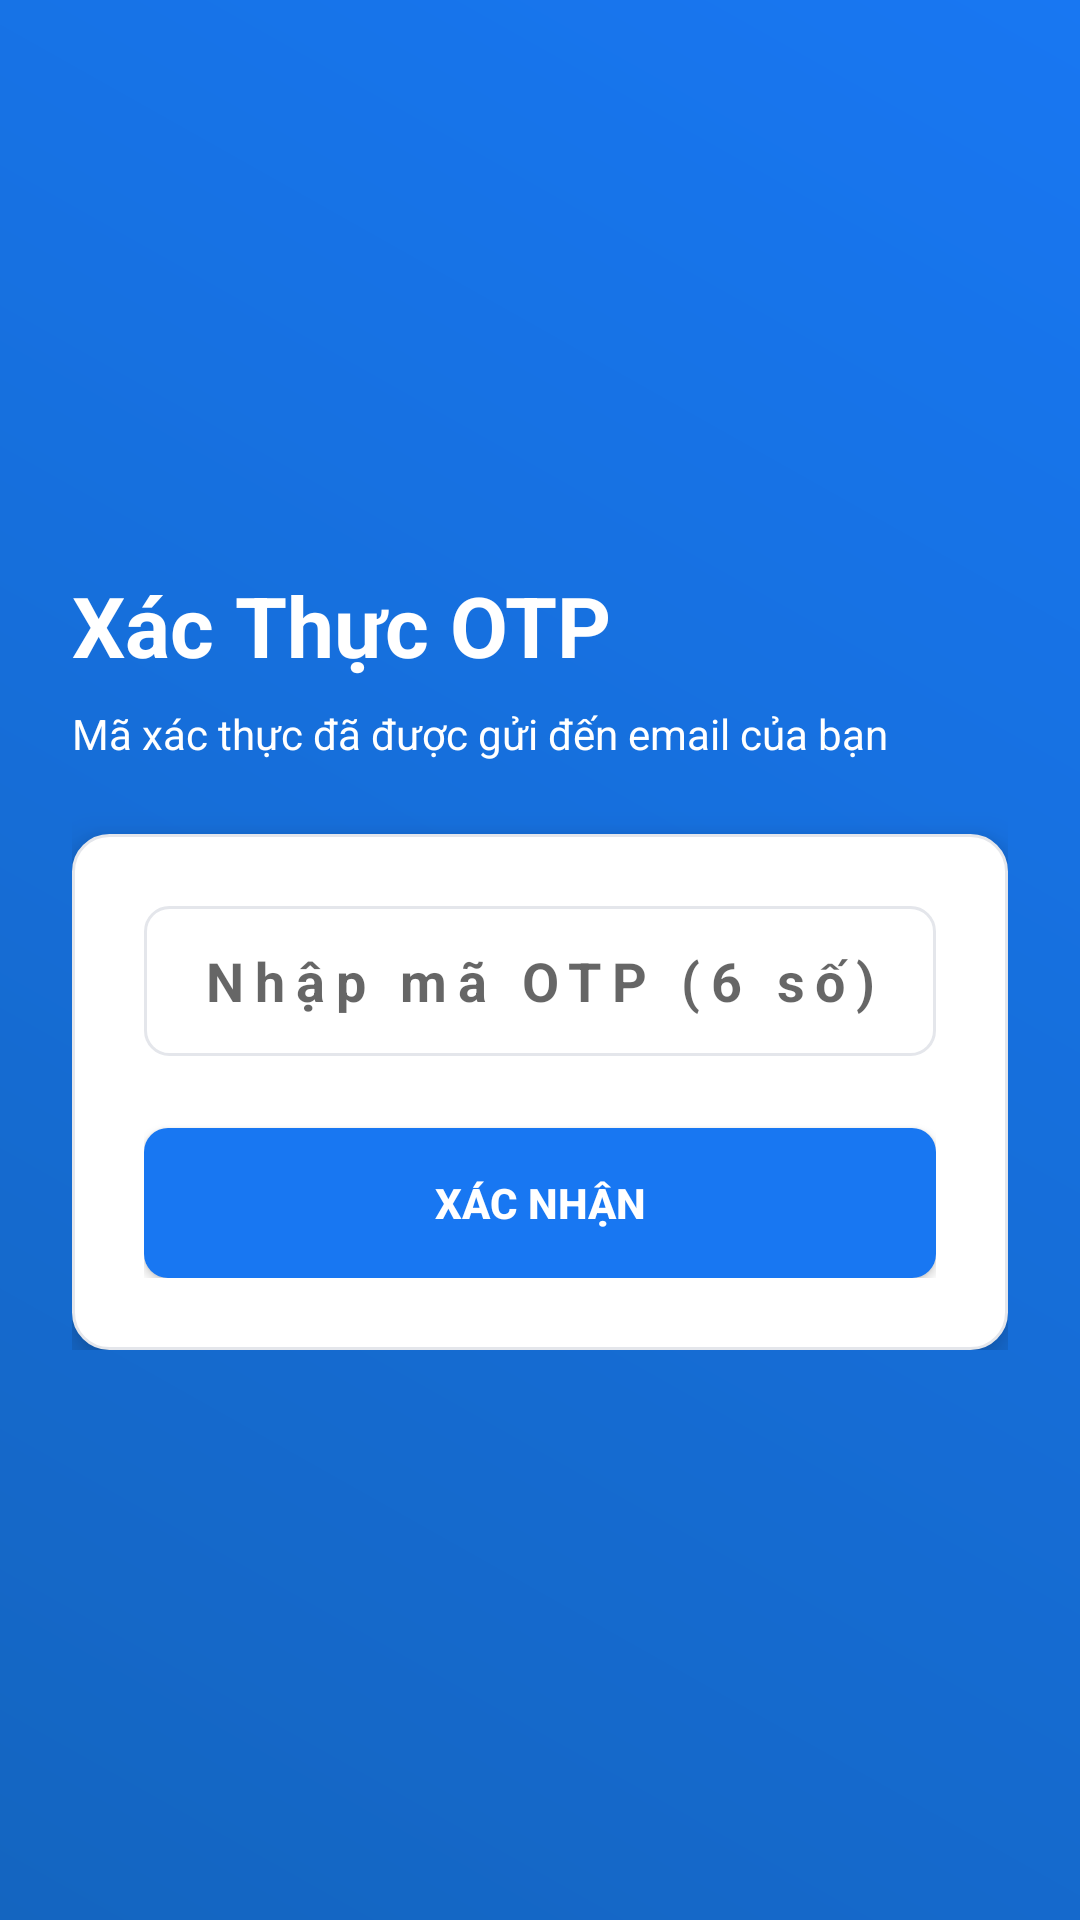

Android layout source for this screen:
<!-- AndroidManifest.xml: application theme Theme.ComputerShop -->
<!-- res/layout/activity_verify_otp.xml -->
<?xml version="1.0" encoding="utf-8"?>
<RelativeLayout xmlns:android="http://schemas.android.com/apk/res/android"
    android:layout_width="match_parent"
    android:layout_height="match_parent"
    android:background="@drawable/bg_gradient_primary">

    <LinearLayout
        android:layout_width="match_parent"
        android:layout_height="wrap_content"
        android:layout_centerInParent="true"
        android:orientation="vertical"
        android:padding="24dp">

        <TextView
            android:layout_width="wrap_content"
            android:layout_height="wrap_content"
            android:text="Xác Thực OTP"
            android:textColor="@color/white"
            android:textSize="28sp"
            android:textStyle="bold"
            android:layout_marginBottom="8dp"/>

        <TextView
            android:layout_width="wrap_content"
            android:layout_height="wrap_content"
            android:text="Mã xác thực đã được gửi đến email của bạn"
            android:textColor="@color/white"
            android:textSize="14sp"
            android:layout_marginBottom="24dp"/>

        <LinearLayout
            android:layout_width="match_parent"
            android:layout_height="wrap_content"
            android:background="@drawable/bg_white_rounded"
            android:orientation="vertical"
            android:padding="24dp"
            android:elevation="8dp">

            <EditText
                android:id="@+id/otpEditText"
                android:layout_width="match_parent"
                android:layout_height="50dp"
                android:background="@drawable/edittext_bg"
                android:hint="Nhập mã OTP (6 số)"
                android:inputType="number"
                android:maxLength="6"
                android:gravity="center"
                android:letterSpacing="0.2"
                android:textStyle="bold"
                android:textColor="@color/text_title"
                android:textSize="18sp"/>

            <Button
                android:id="@+id/btn_verify"
                android:layout_width="match_parent"
                android:layout_height="50dp"
                android:layout_marginTop="24dp"
                android:background="@drawable/bg_button_primary"
                android:text="XÁC NHẬN"
                android:textColor="@color/white"
                android:textStyle="bold"/>

        </LinearLayout>

        <ProgressBar
            android:id="@+id/progress_bar"
            android:layout_width="wrap_content"
            android:layout_height="wrap_content"
            android:layout_gravity="center"
            android:layout_marginTop="16dp"
            android:visibility="gone"/>

    </LinearLayout>
</RelativeLayout>
<!-- resources referenced by this layout -->
<resources>
  <color name="text_title">#1C1E21</color>
  <color name="white">#FFFFFF</color>
  <!-- drawable bg_button_primary (drawable) -->
  <?xml version="1.0" encoding="utf-8"?>
  <selector xmlns:android="http://schemas.android.com/apk/res/android">
      
      <item android:state_pressed="true">
          <shape android:shape="rectangle">
              <solid android:color="@color/colorPrimaryDark" />
              <corners android:radius="8dp" />
          </shape>
      </item>
      
      <item>
          <shape android:shape="rectangle">
              <solid android:color="@color/colorPrimary" />
              <corners android:radius="8dp" />
          </shape>
      </item>
  </selector>
  <!-- drawable bg_gradient_primary (drawable) -->
  <?xml version="1.0" encoding="utf-8"?>
  <shape xmlns:android="http://schemas.android.com/apk/res/android"
      android:shape="rectangle">
      
      <gradient
          android:startColor="@color/colorPrimaryDark"
          android:endColor="@color/colorPrimary"
          android:angle="45"/>
  </shape>
  <!-- drawable bg_white_rounded (drawable) -->
  <?xml version="1.0" encoding="utf-8"?>
  <shape xmlns:android="http://schemas.android.com/apk/res/android"
      android:shape="rectangle">
      <solid android:color="@color/white" />
      <corners android:radius="12dp" /> 
      <stroke
          android:width="1dp"
          android:color="#E4E6EB" /> 
  </shape>
  <!-- drawable edittext_bg (drawable) -->
  <?xml version="1.0" encoding="utf-8"?>
  <shape xmlns:android="http://schemas.android.com/apk/res/android">
      <solid android:color="@color/white"/>
      <corners android:radius="8dp"/>
      <stroke android:width="1dp" android:color="@color/divider"/>
      <padding android:left="12dp" android:top="12dp" android:right="12dp" android:bottom="12dp"/>
  </shape>
  <style name="Theme.ComputerShop" parent="Base.Theme.ComputerShop" />
  <color name="colorPrimaryDark">#1465C0</color>
  <color name="colorPrimary">#1877F2</color>
  <color name="divider">#E4E6EB</color>
  <style name="Base.Theme.ComputerShop" parent="Theme.AppCompat.Light.NoActionBar">
          
  
          
          <item name="colorPrimary">@color/colorPrimary</item>
          <item name="colorPrimaryDark">@color/colorPrimaryDark</item>
          <item name="colorAccent">@color/colorAccent</item>
  
          
          <item name="android:windowBackground">@color/app_background</item>
  
          
          <item name="android:textColorPrimary">@color/text_title</item>
          <item name="android:textColorSecondary">@color/text_secondary</item>
  
          
          <item name="windowActionBar">false</item>
          <item name="windowNoTitle">true</item>
      </style>
  <color name="colorAccent">#E7F3FF</color>
  <color name="app_background">#F2F4F8</color>
  <color name="text_secondary">#65676B</color>
</resources>
